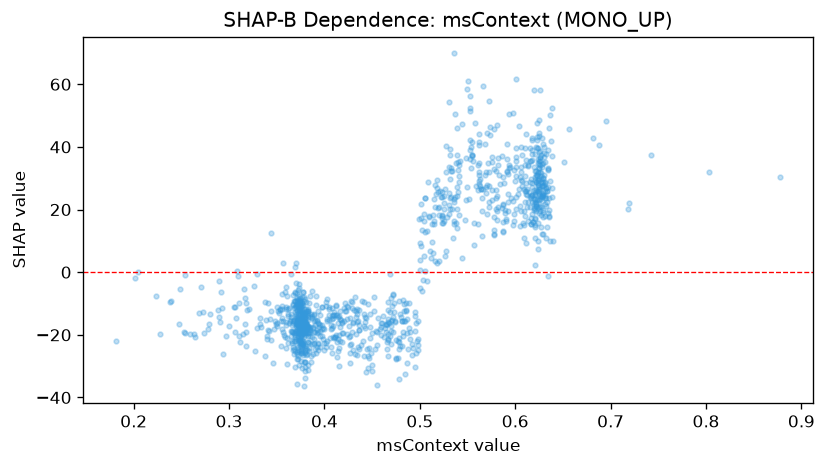

The table this chart was drawn from, first rows:
feature_value, shap_value
0.363, -11.36
0.5972, 50.92
0.3155, -5.358
0.6352, 23.69
0.3615, -13.23
0.4832, -15.51
0.4092, -13.64
0.6308, 25.97
0.6058, 29.53
0.5393, 27.04
0.38, -19.96
0.5982, 32.71
0.4235, -19.67
0.433, -19.83
0.3805, -19.08
0.6308, 28.61
0.6215, 28.91
0.6175, 28.35
0.6205, 24.67
0.601, 23.95
0.5203, 20.9
0.6277, 33.68
0.5608, 26.2
0.4105, -21.04
0.371, -15.13
0.6265, 32.12
0.569, 25.38
0.4162, -17.6
0.377, -19.74
0.467, -9.48
0.3787, -18.23
0.3972, -20.51
0.5822, 36.5
0.5015, 21.64
0.3738, -16.85
0.416, -15.09
0.5867, 21.84
0.5178, 29.49
0.5045, 16.44
0.3717, -14.4
0.6323, 21.06
0.5993, 16.22
0.5228, 17.25
0.5305, 18.52
0.6288, 24.74
0.4735, -15.46
0.5268, 26.42
0.6355, 17.93
0.5303, 33.62
0.3728, -10.8
0.6087, 15.12
0.6202, 20.11
0.279, -16.65
0.6345, 27.11
0.5275, 32.05
0.615, 28.92
0.6122, 20.88
0.6137, 34.18
0.5013, 17.16
0.629, 17.69
... 1,068 more rows
